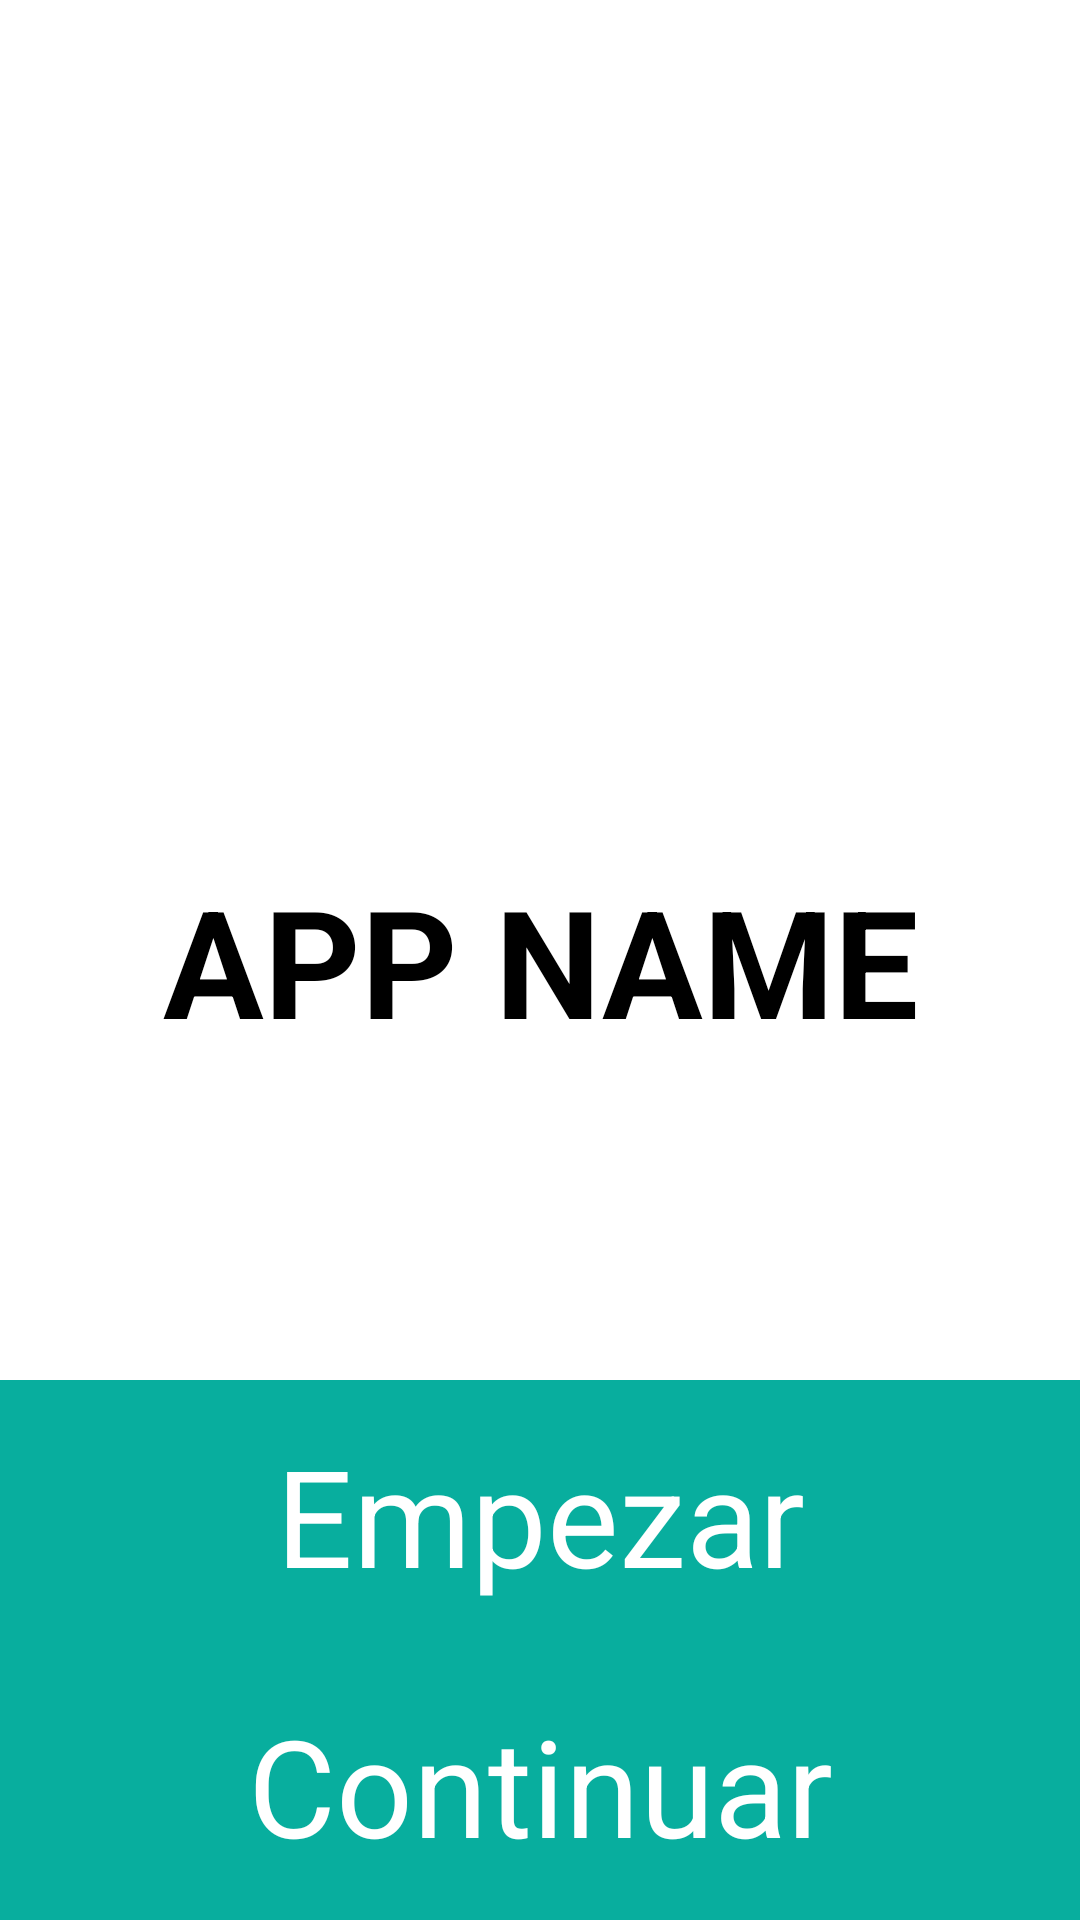

The Android layout XML behind this screen, and the referenced resources:
<!-- AndroidManifest.xml: application theme AppTheme.NoActionBar -->
<!-- res/layout/page_sing_in_up.xml -->
<?xml version="1.0" encoding="utf-8"?>
<RelativeLayout xmlns:android="http://schemas.android.com/apk/res/android"
    xmlns:tools="http://schemas.android.com/tools"
    android:layout_width="match_parent"
    android:layout_height="match_parent"
    tools:context=".page_sing_in_up"
    android:background="#ffffff">

    <ImageView
        android:layout_width="193dp"
        android:layout_height="193dp"
        android:id="@+id/imageView"
        android:layout_gravity="center_horizontal|top"
        android:src="@mipmap/icon_app"
        android:layout_above="@+id/txt_user_description"
        android:layout_centerHorizontal="true" />

    <TextView
        android:layout_width="match_parent"
        android:layout_height="wrap_content"
        android:textAppearance="?android:attr/textAppearanceMedium"
        android:text="@string/ResSingIn"
        android:gravity="center"
        android:id="@+id/btn_sing_in"
        android:textSize="45dp"
        android:textColor="#ffffff"
        android:textAlignment="center"
        android:layout_gravity="center"
        android:paddingTop="15dp"
        android:paddingBottom="15dp"
        android:layout_above="@+id/btn_sing_up"
        android:layout_alignParentStart="true"
        android:background="@color/colorPrimaryDark" />

    <TextView
        android:layout_width="match_parent"
        android:layout_height="wrap_content"
        android:textAppearance="?android:attr/textAppearanceMedium"
        android:text="@string/ResSingUp"
        android:gravity="center"
        android:id="@+id/btn_sing_up"
        android:textSize="45dp"
        android:textColor="#ffffff"
        android:textAlignment="center"
        android:paddingTop="15dp"
        android:paddingBottom="15dp"
        android:layout_gravity="center"
        android:layout_alignParentBottom="true"
        android:layout_alignParentStart="true"
        android:layout_alignParentEnd="true"
        android:background="@color/colorPrimary"/>

    <TextView
        android:layout_width="match_parent"
        android:layout_height="wrap_content"
        android:textAppearance="?android:attr/textAppearanceMedium"
        android:text="@string/app_name"
        android:gravity="center"
        android:id="@+id/txt_user_description"
        android:textStyle="bold"
        android:textSize="50dp"
        android:textColor="#000000"
        android:textAlignment="center"
        android:layout_gravity="center"
        android:layout_centerVertical="true"
        android:layout_alignStart="@+id/btn_sing_in" />

</RelativeLayout>
<!-- resources referenced by this layout -->
<resources>
  <color name="colorPrimary">#08AE9e</color>
  <color name="colorPrimaryDark">#08AE9e</color>
  <string name="ResSingIn">                   Empezar</string>
  <string name="ResSingUp">                   Continuar</string>
  <string name="app_name">                    APP NAME</string>
  <style name="AppTheme.NoActionBar">
          <item name="windowActionBar">true</item>
          <item name="windowNoTitle">true</item>
      </style>
</resources>
